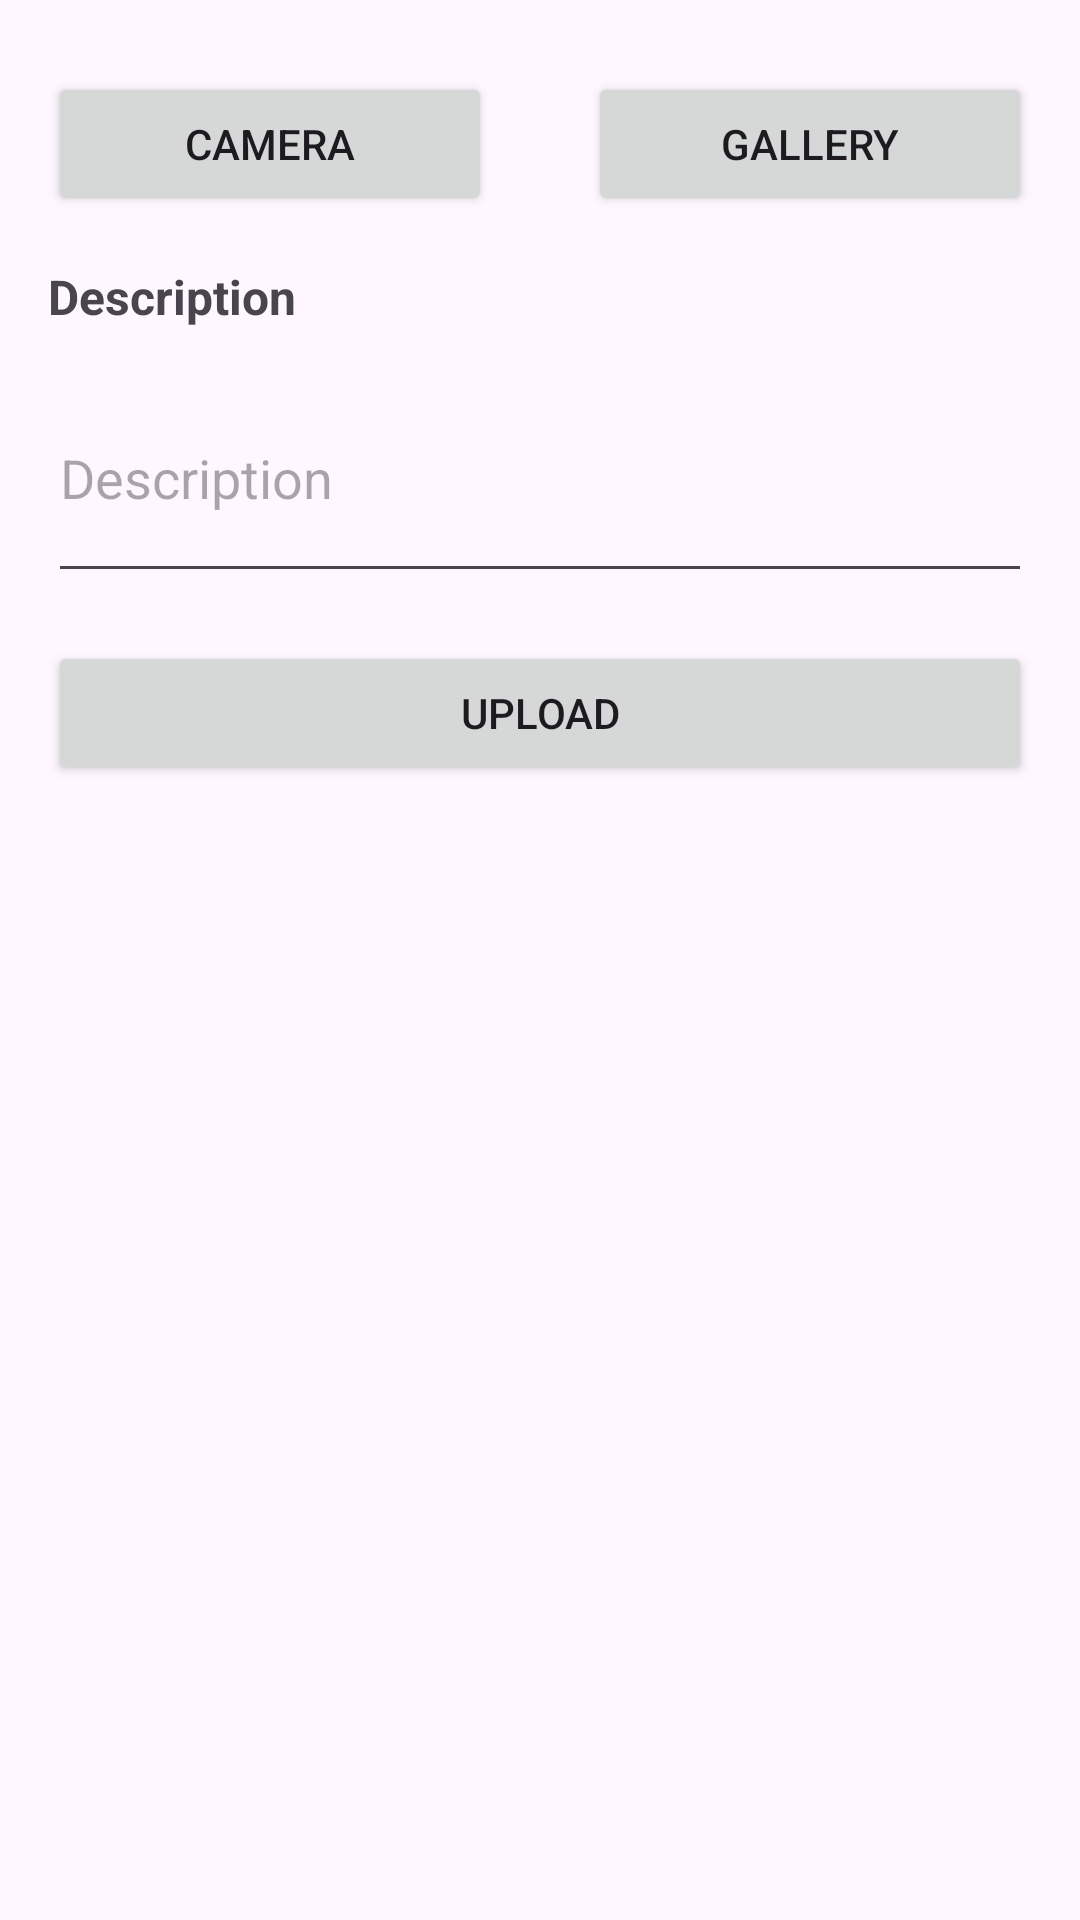

The Android layout XML behind this screen, and the referenced resources:
<!-- AndroidManifest.xml: application theme Theme.Submissionstoryapp -->
<!-- res/layout/activity_add_story.xml -->
<?xml version="1.0" encoding="utf-8"?>
<androidx.constraintlayout.widget.ConstraintLayout xmlns:android="http://schemas.android.com/apk/res/android"
    xmlns:app="http://schemas.android.com/apk/res-auto"
    xmlns:tools="http://schemas.android.com/tools"
    android:layout_width="match_parent"
    android:layout_height="match_parent"
    tools:context=".view.story.AddStoryActivity">

    <ScrollView
        android:layout_width="match_parent"
        android:layout_height="match_parent"
        app:layout_constraintBottom_toBottomOf="parent"
        app:layout_constraintEnd_toEndOf="parent"
        app:layout_constraintStart_toStartOf="parent"
        app:layout_constraintTop_toTopOf="parent">

        <androidx.constraintlayout.widget.ConstraintLayout
            android:layout_width="match_parent"
            android:layout_height="wrap_content">

            <ImageView
                android:id="@+id/preview_image"
                android:layout_width="0dp"
                android:layout_height="wrap_content"
                android:layout_marginStart="16dp"
                android:layout_marginTop="16dp"
                android:layout_marginEnd="16dp"
                android:adjustViewBounds="true"
                android:contentDescription="@string/preview"
                android:scaleType="fitCenter"
                app:layout_constraintEnd_toEndOf="parent"
                app:layout_constraintStart_toStartOf="parent"
                app:layout_constraintTop_toTopOf="parent"
                app:srcCompat="@drawable/ic_temp_img" />

            <Button
                android:id="@+id/btn_camera"
                android:layout_width="0dp"
                android:layout_height="wrap_content"
                android:layout_marginStart="16dp"
                android:layout_marginTop="8dp"
                android:layout_marginEnd="16dp"
                android:text="@string/camera"
                app:layout_constraintEnd_toStartOf="@+id/btn_gallery"
                app:layout_constraintStart_toStartOf="parent"
                app:layout_constraintTop_toBottomOf="@+id/preview_image" />

            <Button
                android:id="@+id/btn_gallery"
                android:layout_width="0dp"
                android:layout_height="wrap_content"
                android:layout_marginStart="16dp"
                android:layout_marginTop="8dp"
                android:layout_marginEnd="16dp"
                android:text="@string/gallery"
                app:layout_constraintEnd_toEndOf="parent"
                app:layout_constraintStart_toEndOf="@id/btn_camera"
                app:layout_constraintTop_toBottomOf="@+id/preview_image" />

            <TextView
                android:id="@+id/tv_addDesc"
                android:layout_width="wrap_content"
                android:layout_height="wrap_content"
                android:layout_marginTop="16dp"
                android:text="@string/description"
                android:textSize="16sp"
                android:textStyle="bold"
                app:layout_constraintStart_toStartOf="@+id/btn_camera"
                app:layout_constraintTop_toBottomOf="@+id/btn_camera" />

            <EditText
                android:id="@+id/et_desc"
                android:layout_width="0dp"
                android:layout_height="80dp"
                android:layout_marginTop="8dp"
                android:hint="@string/description"
                android:importantForAutofill="no"
                android:inputType="textMultiLine"
                app:layout_constraintEnd_toEndOf="@+id/btn_gallery"
                app:layout_constraintStart_toStartOf="@+id/btn_camera"
                app:layout_constraintTop_toBottomOf="@+id/tv_addDesc" />

            <Button
                android:id="@+id/btn_upload"
                android:layout_width="0dp"
                android:layout_height="wrap_content"
                android:layout_marginTop="16dp"
                android:layout_marginEnd="16dp"
                android:layout_marginBottom="8dp"
                android:text="@string/upload"
                app:layout_constraintBottom_toBottomOf="parent"
                app:layout_constraintEnd_toEndOf="parent"
                app:layout_constraintStart_toStartOf="@+id/et_desc"
                app:layout_constraintTop_toBottomOf="@+id/et_desc" />

            <com.airbnb.lottie.LottieAnimationView
                android:id="@+id/progress_bar"
                android:layout_width="100dp"
                android:layout_height="80dp"
                android:layout_centerHorizontal="true"
                android:visibility="invisible"
                app:lottie_autoPlay="true"
                app:lottie_fileName="loading.json"
                app:lottie_loop="true"
                tools:layout_editor_absoluteX="97dp"
                tools:layout_editor_absoluteY="204dp"
                tools:ignore="MissingConstraints" />
        </androidx.constraintlayout.widget.ConstraintLayout>
    </ScrollView>

</androidx.constraintlayout.widget.ConstraintLayout>
<!-- resources referenced by this layout -->
<resources>
  <string name="camera">Camera</string>
  <string name="description">Description</string>
  <string name="gallery">Gallery</string>
  <string name="preview">Preview</string>
  <string name="upload">Upload</string>
  <style name="Theme.Submissionstoryapp" parent="Base.Theme.Submissionstoryapp" />
  <style name="Base.Theme.Submissionstoryapp" parent="Theme.Material3.DayNight.NoActionBar">
          
          
      </style>
</resources>
